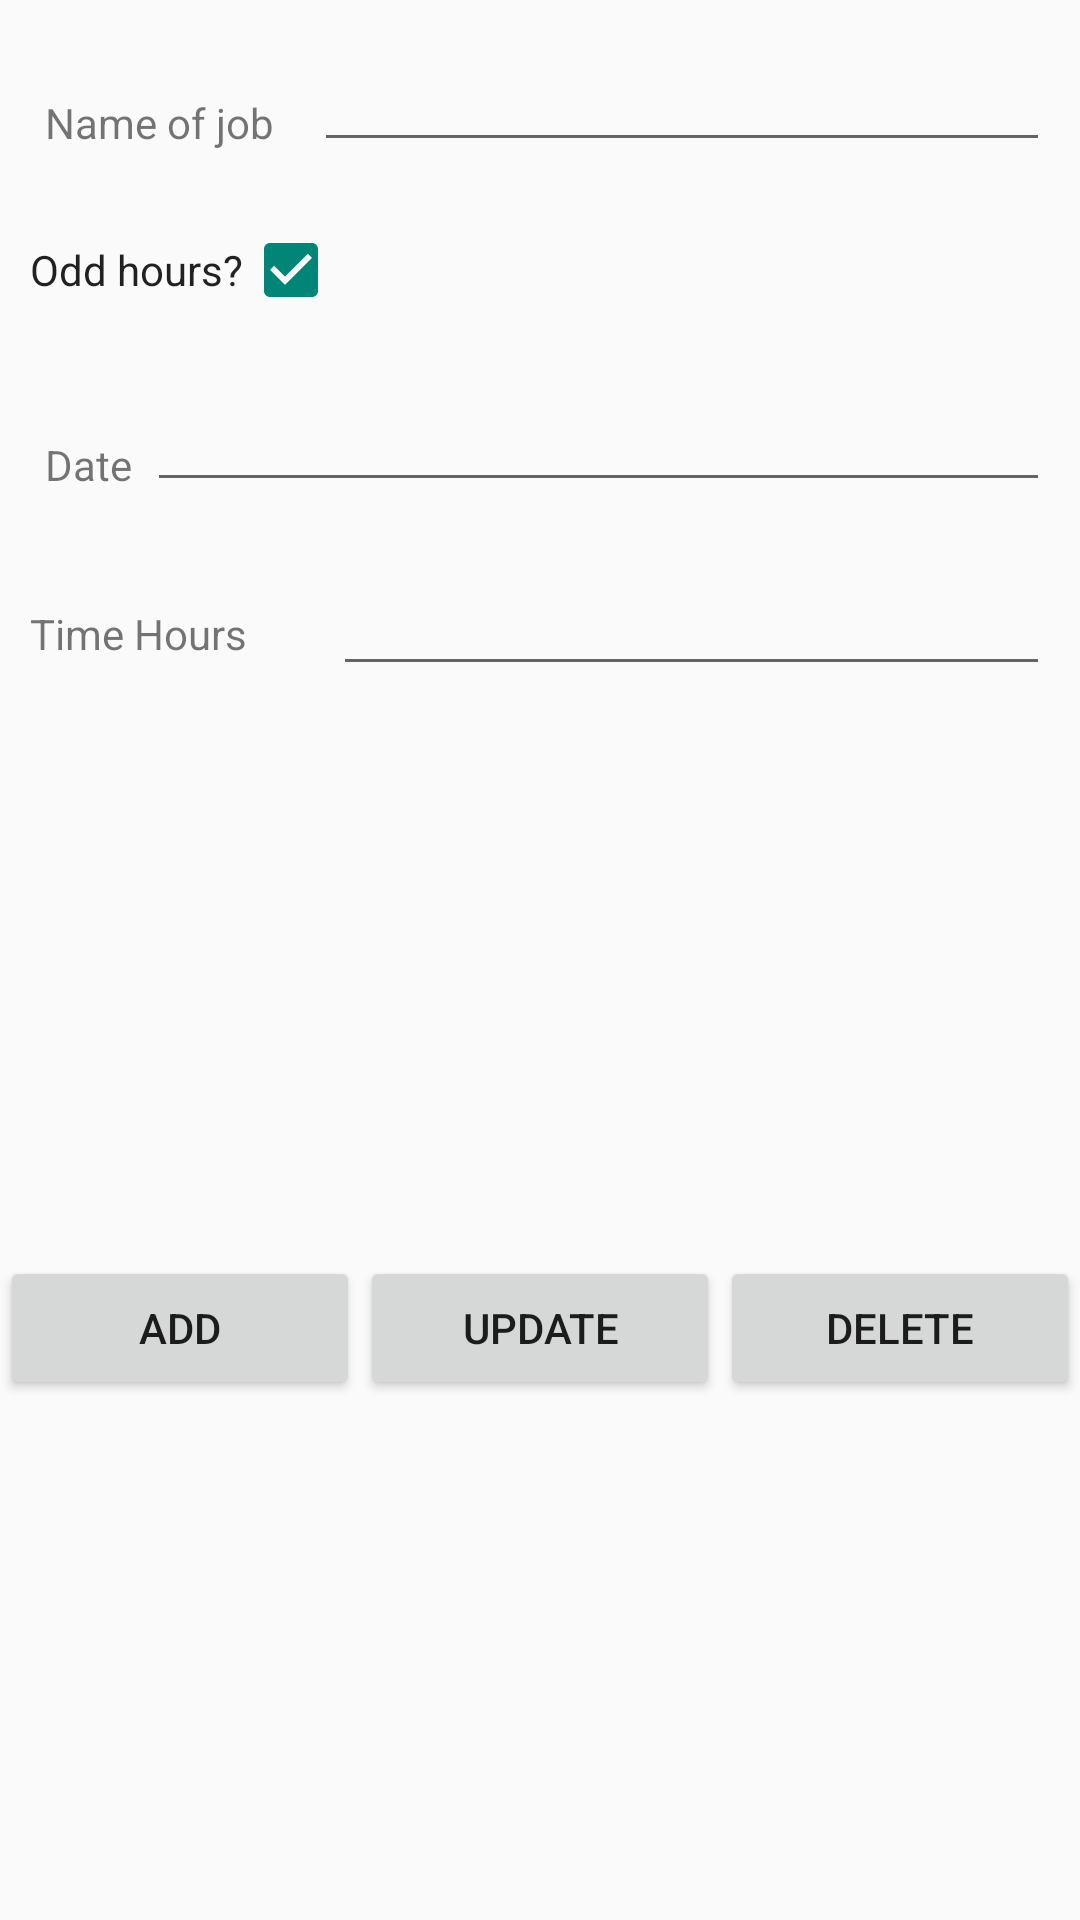

Android layout source for this screen:
<!-- AndroidManifest.xml: application theme Theme.WorkLogin -->
<!-- res/layout/fragment_first.xml -->
<?xml version="1.0" encoding="utf-8"?>
<LinearLayout xmlns:android="http://schemas.android.com/apk/res/android"
    xmlns:tools="http://schemas.android.com/tools"
    android:layout_width="match_parent"
    android:layout_height="match_parent"
    android:orientation="vertical"
    tools:context=".Fragment.FirstFragment">

    
   <LinearLayout
       android:layout_width="match_parent"
       android:layout_height="wrap_content"
       android:layout_margin="10dp">


       <TextView
           android:id="@+id/tv_name_of_job"
           android:layout_width="wrap_content"
           android:layout_height="wrap_content"
           android:layout_weight="1"
           android:layout_margin="5dp"
           android:text="Name of job" />

       <EditText
           android:id="@+id/et_get_name_of_job"
           android:layout_width="wrap_content"
           android:layout_height="wrap_content"
           android:layout_weight="1"
           android:ems="10"
           android:textSize="20dp"
           android:inputType="textPersonName"
           />

   </LinearLayout>
<LinearLayout
    android:layout_width="match_parent"
    android:layout_height="wrap_content"
    android:layout_margin="10dp">

    <CheckedTextView
        android:id="@+id/checkedTextView2"
        android:layout_width="wrap_content"
        android:layout_height="wrap_content"

        android:text="Odd hours?" />

    <CheckBox
        android:id="@+id/checkBox"
        android:layout_width="wrap_content"
        android:layout_height="wrap_content"
        android:checked="true"

        />

</LinearLayout>
<LinearLayout
    android:layout_width="match_parent"
    android:layout_height="wrap_content"
    android:layout_margin="10dp">
    <TextView
        android:id="@+id/tv_date"
        android:layout_width="wrap_content"
        android:layout_height="wrap_content"
        android:layout_margin="5dp"
        android:text="Date" />
    <EditText
        android:id="@+id/editTextDate"
        android:layout_width="match_parent"
        android:layout_height="wrap_content"
        android:ems="10"
        android:inputType="date" />
</LinearLayout>
<LinearLayout
    android:layout_width="match_parent"
    android:layout_height="wrap_content"
    android:layout_margin="10dp">

    <TextView
        android:id="@+id/tv_time_hours"
        android:layout_width="wrap_content"
        android:layout_height="wrap_content"
        android:layout_weight="1"
        android:text="Time Hours" />

    <EditText
        android:id="@+id/et_time_hours"
        android:layout_width="wrap_content"
        android:layout_height="wrap_content"
        android:layout_weight="1"
        android:ems="10"
        android:inputType="time" />
</LinearLayout>
    <androidx.recyclerview.widget.RecyclerView
        android:id="@+id/rv_get"
        android:layout_width="match_parent"
        android:layout_height="180dp" />
    <LinearLayout
        android:layout_width="match_parent"
        android:layout_height="wrap_content"
        android:layout_marginBottom="5dp">


        <Button
            android:id="@+id/btn_add"
            android:layout_width="wrap_content"
            android:layout_height="wrap_content"
            android:layout_weight="1"
            android:text="ADD" />

        <Button
            android:id="@+id/btn_update"
            android:layout_width="wrap_content"
            android:layout_height="wrap_content"
            android:layout_weight="1"
            android:text="UPDATE" />

        <Button
            android:id="@+id/btn_delete"
            android:layout_width="wrap_content"
            android:layout_height="wrap_content"
            android:layout_weight="1"
            android:text="DELETE" />
    </LinearLayout>

</LinearLayout>
<!-- resources referenced by this layout -->
<resources>
  <style name="Theme.WorkLogin" parent="Theme.MaterialComponents.DayNight.DarkActionBar.Bridge">
          
          <item name="colorPrimary">@color/purple_500</item>
          <item name="colorPrimaryVariant">@color/purple_700</item>
          <item name="colorOnPrimary">@color/white</item>
          
          <item name="colorSecondary">@color/teal_200</item>
          <item name="colorSecondaryVariant">@color/teal_700</item>
          <item name="colorOnSecondary">@color/black</item>
          
          <item name="android:statusBarColor" tools:targetApi="l">?attr/colorPrimaryVariant</item>
          
      </style>
  <!-- not gathered from this repository: default colours our renderer supplied (Android Studio template values) -->
  <color name="purple_500">#FF6200EE</color>
  <color name="purple_700">#FF3700B3</color>
  <color name="teal_200">#FF03DAC5</color>
  <color name="teal_700">#FF018786</color>
  <color name="black">#FF000000</color>
  <color name="white">#FFFFFFFF</color>
</resources>
